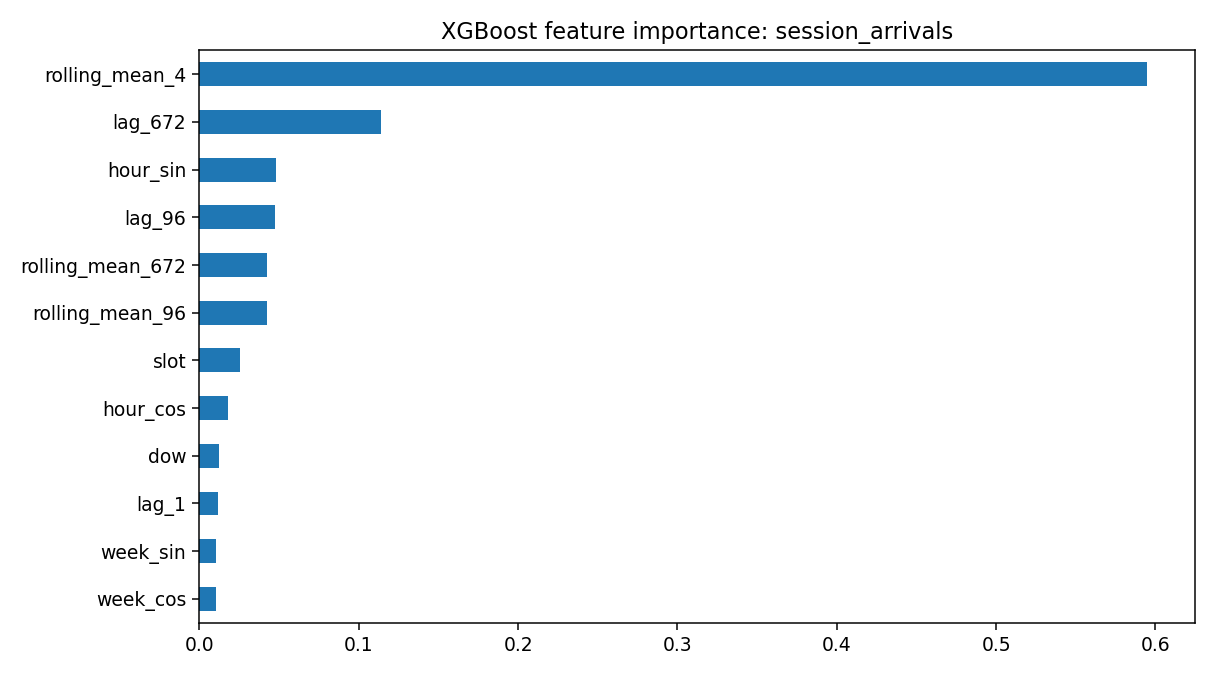

The table this chart was drawn from, first rows:
feature, importance
rolling_mean_4, 0.5949
lag_672, 0.1142
hour_sin, 0.0478
lag_96, 0.04748
rolling_mean_672, 0.04263
rolling_mean_96, 0.04237
slot, 0.02563
hour_cos, 0.01823
dow, 0.01239
lag_1, 0.01161
week_sin, 0.01035
week_cos, 0.01032
month, 0.008936
lag_4, 0.006691
weekend, 0.006435
